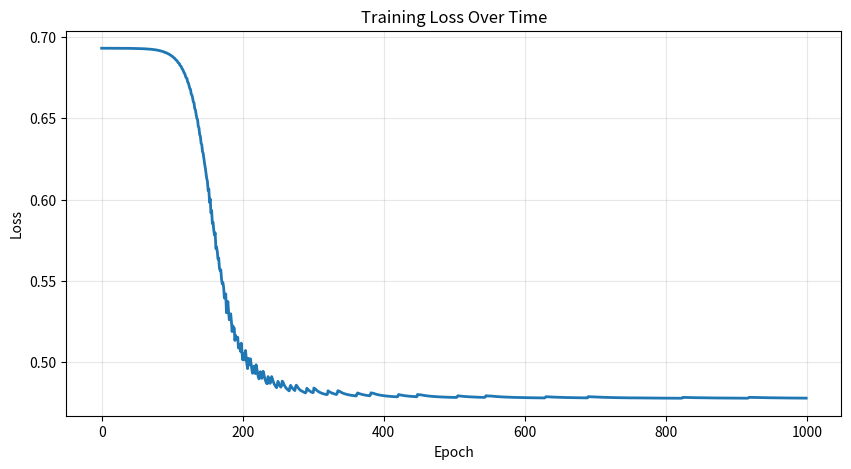

Here is the Python script that generated this plot:
"""
Basic Neural Network with Backpropagation Algorithm - Topic 4
Implementation of a simple feedforward neural network trained with backpropagation
"""

import numpy as np
import matplotlib.pyplot as plt


class NeuralNetworkTrainer:
    """Simple neural network with backpropagation for training"""

    def __init__(self, layer_sizes, learning_rate=0.1):
        """
        Initialize network with given layer sizes
        layer_sizes: list of neurons per layer, e.g., [2, 4, 1]
        """
        self.layer_sizes = layer_sizes
        self.learning_rate = learning_rate
        self.weights = []
        self.biases = []
        self.losses = []
        
        self._initialize_weights()

    def _initialize_weights(self):
        """Initialize weights and biases with random values"""
        np.random.seed(42)
        for i in range(len(self.layer_sizes) - 1):
            w = np.random.randn(self.layer_sizes[i], self.layer_sizes[i + 1]) * 0.01
            b = np.zeros((1, self.layer_sizes[i + 1]))
            self.weights.append(w)
            self.biases.append(b)
        print(f"✓ Initialized network: {self.layer_sizes}")

    def sigmoid(self, z):
        """Sigmoid activation function"""
        return 1 / (1 + np.exp(-np.clip(z, -500, 500)))

    def sigmoid_derivative(self, a):
        """Derivative of sigmoid: σ'(z) = σ(z)(1 - σ(z))"""
        return a * (1 - a)

    def relu(self, z):
        """ReLU activation function"""
        return np.maximum(0, z)

    def relu_derivative(self, z):
        """Derivative of ReLU"""
        return (z > 0).astype(float)

    def forward_pass(self, X):
        """
        Forward pass through network
        X: input data of shape (samples, input_features)
        """
        self.activations = [X]
        self.z_values = []
        
        A = X
        for i in range(len(self.weights) - 1):
            Z = np.dot(A, self.weights[i]) + self.biases[i]
            A = self.relu(Z)
            self.z_values.append(Z)
            self.activations.append(A)
        
        # Output layer with sigmoid
        Z = np.dot(A, self.weights[-1]) + self.biases[-1]
        A = self.sigmoid(Z)
        self.z_values.append(Z)
        self.activations.append(A)
        
        return A

    def backward_pass(self, y):
        """
        Backward pass: compute gradients using chain rule
        y: target output
        """
        m = y.shape[0]
        deltas = []
        
        # Output layer error
        dZ = self.activations[-1] - y
        deltas.insert(0, dZ)
        
        # Hidden layer errors (backpropagate)
        for i in range(len(self.weights) - 2, -1, -1):
            dZ = np.dot(deltas[0], self.weights[i + 1].T) * self.relu_derivative(self.z_values[i])
            deltas.insert(0, dZ)
        
        # Update weights and biases
        for i in range(len(self.weights)):
            dW = np.dot(self.activations[i].T, deltas[i]) / m
            dB = np.sum(deltas[i], axis=0, keepdims=True) / m
            
            self.weights[i] -= self.learning_rate * dW
            self.biases[i] -= self.learning_rate * dB

    def compute_loss(self, y_pred, y_true):
        """Binary cross-entropy loss"""
        epsilon = 1e-7
        y_pred = np.clip(y_pred, epsilon, 1 - epsilon)
        return -np.mean(y_true * np.log(y_pred) + (1 - y_true) * np.log(1 - y_pred))

    def train(self, X_train, y_train, epochs=100, verbose=True):
        """
        Train the network
        X_train: training inputs (samples, features)
        y_train: training targets (samples, 1)
        """
        print(f"\n[Training] Epochs: {epochs}, Learning rate: {self.learning_rate}")
        
        for epoch in range(epochs):
            # Forward pass
            y_pred = self.forward_pass(X_train)
            
            # Compute loss
            loss = self.compute_loss(y_pred, y_train)
            self.losses.append(loss)
            
            # Backward pass
            self.backward_pass(y_train)
            
            if verbose and (epoch + 1) % (epochs // 10) == 0:
                print(f"  Epoch {epoch + 1}/{epochs} - Loss: {loss:.6f}")
        
        print(f"  Final Loss: {self.losses[-1]:.6f}")

    def predict(self, X):
        """Make predictions on new data"""
        return self.forward_pass(X)

    def plot_loss(self):
        """Plot training loss over epochs"""
        plt.figure(figsize=(10, 5))
        plt.plot(self.losses, linewidth=2)
        plt.xlabel('Epoch')
        plt.ylabel('Loss')
        plt.title('Training Loss Over Time')
        plt.grid(True, alpha=0.3)
        plt.show()


# Example Usage
if __name__ == "__main__":
    print("=" * 60)
    print("NEURAL NETWORK WITH BACKPROPAGATION - TOPIC 4")
    print("=" * 60)
    
    # XOR Problem (classic test case)
    print("\n>>> EXAMPLE: XOR Problem")
    print("[Problem] Learn XOR function: (0,0)→0, (0,1)→1, (1,0)→1, (1,1)→0")
    
    X_train = np.array([
        [0, 0],
        [0, 1],
        [1, 0],
        [1, 1]
    ], dtype=np.float32)
    
    y_train = np.array([
        [0],
        [1],
        [1],
        [0]
    ], dtype=np.float32)
    
    # Create and train network
    print("\n[Network] Architecture: 2 → 4 → 1")
    network = NeuralNetworkTrainer(layer_sizes=[2, 4, 1], learning_rate=0.5)
    
    print("\n[Training] XOR Network")
    network.train(X_train, y_train, epochs=1000, verbose=False)
    
    # Make predictions
    print("\n[Predictions]")
    predictions = network.predict(X_train)
    for i, (x, y, pred) in enumerate(zip(X_train, y_train, predictions)):
        print(f"  Input {x} → Target: {y[0]:.1f}, Predicted: {pred[0]:.4f}")
    
    # Accuracy
    print("\n[Evaluation]")
    pred_binary = (predictions > 0.5).astype(int)
    accuracy = np.mean(pred_binary == y_train) * 100
    print(f"  Accuracy: {accuracy:.1f}%")
    
    # Plot training curve
    print("\n[Visualization] Generating loss plot...")
    try:
        network.plot_loss()
    except:
        print("  (Plot requires matplotlib GUI)")
    
    print("\n" + "=" * 60)
